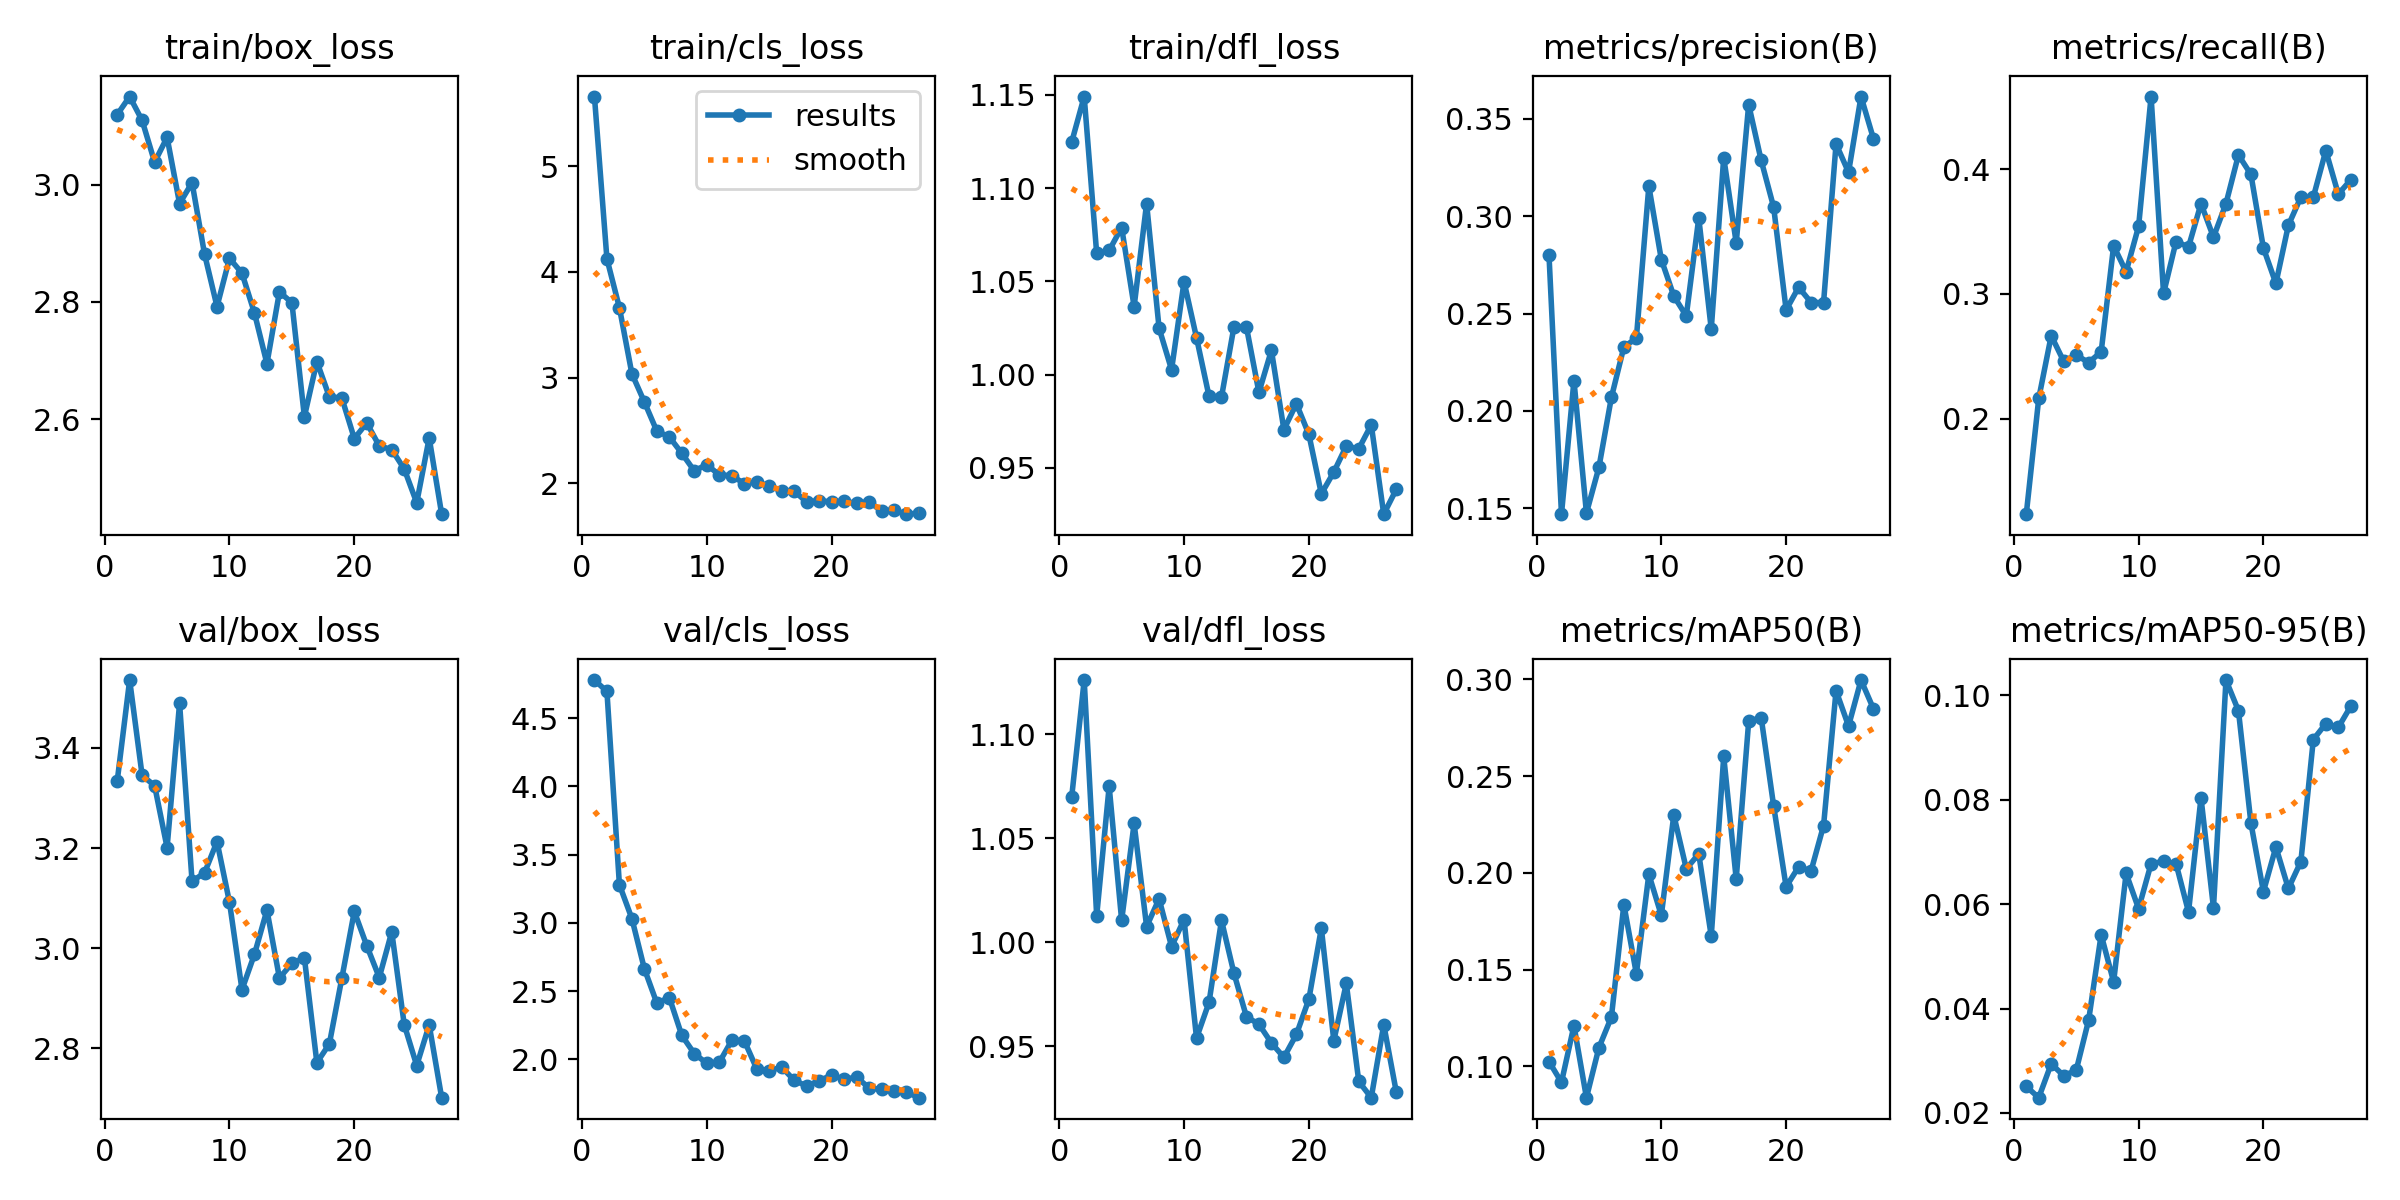

The file beside this chart, header and first rows:
epoch, time, train/box_loss, train/cls_loss, train/dfl_loss, metrics/precision(B), metrics/recall(B), metrics/mAP50(B), metrics/mAP50-95(B), val/box_loss, val/cls_loss, val/dfl_loss, lr/pg0, lr/pg1, lr/pg2
1, 332.6, 3.119, 5.66, 1.125, 0.28, 0.1233, 0.1025, 0.02507, 3.333, 4.778, 1.07, 0.0005525, 0.0005525, 0.0005525
2, 682.9, 3.15, 4.124, 1.149, 0.1469, 0.2162, 0.09179, 0.02293, 3.535, 4.695, 1.126, 0.001097, 0.001097, 0.001097
3, 879.2, 3.109, 3.662, 1.065, 0.2156, 0.2665, 0.1211, 0.02942, 3.345, 3.279, 1.013, 0.001631, 0.001631, 0.001631
4, 1070, 3.038, 3.037, 1.067, 0.1474, 0.2459, 0.08386, 0.02713, 3.325, 3.031, 1.075, 0.001617, 0.001617, 0.001617
5, 1259, 3.081, 2.77, 1.079, 0.1709, 0.2509, 0.1097, 0.02817, 3.201, 2.664, 1.011, 0.001601, 0.001601, 0.001601
6, 1449, 2.968, 2.493, 1.037, 0.2069, 0.245, 0.1255, 0.03781, 3.489, 2.411, 1.057, 0.001584, 0.001584, 0.001584
7, 1633, 3.003, 2.438, 1.092, 0.2328, 0.2535, 0.1836, 0.05414, 3.134, 2.453, 1.008, 0.001568, 0.001568, 0.001568
8, 1824, 2.882, 2.284, 1.025, 0.2373, 0.3385, 0.1479, 0.04511, 3.15, 2.175, 1.021, 0.001551, 0.001551, 0.001551
9, 2013, 2.792, 2.117, 1.003, 0.3154, 0.3177, 0.1993, 0.06589, 3.213, 2.042, 0.9979, 0.001535, 0.001535, 0.001535
10, 2202, 2.874, 2.177, 1.05, 0.2777, 0.3542, 0.1781, 0.05913, 3.092, 1.971, 1.011, 0.001518, 0.001518, 0.001518
11, 2388, 2.849, 2.079, 1.02, 0.259, 0.4583, 0.2298, 0.06773, 2.917, 1.977, 0.9539, 0.001502, 0.001502, 0.001502
12, 2576, 2.781, 2.073, 0.9885, 0.2487, 0.3004, 0.2022, 0.0682, 2.988, 2.138, 0.971, 0.001485, 0.001485, 0.001485
13, 2766, 2.695, 1.996, 0.988, 0.2991, 0.342, 0.2098, 0.06775, 3.076, 2.138, 1.01, 0.001469, 0.001469, 0.001469
14, 2988, 2.817, 2.013, 1.026, 0.242, 0.3377, 0.1673, 0.0585, 2.941, 1.931, 0.985, 0.001452, 0.001452, 0.001452
15, 3293, 2.799, 1.972, 1.026, 0.3302, 0.3724, 0.2601, 0.08036, 2.97, 1.916, 0.9642, 0.001436, 0.001436, 0.001436
16, 3674, 2.604, 1.929, 0.9905, 0.2863, 0.3455, 0.1969, 0.05929, 2.981, 1.944, 0.9606, 0.001419, 0.001419, 0.001419
17, 4093, 2.698, 1.925, 1.013, 0.3574, 0.3724, 0.2783, 0.1029, 2.771, 1.847, 0.9516, 0.001403, 0.001403, 0.001403
18, 4564, 2.638, 1.824, 0.9706, 0.3287, 0.4115, 0.2802, 0.09704, 2.809, 1.805, 0.9446, 0.001386, 0.001386, 0.001386
19, 5355, 2.636, 1.835, 0.9845, 0.3047, 0.3958, 0.2346, 0.07552, 2.94, 1.842, 0.9556, 0.00137, 0.00137, 0.00137
20, 6006, 2.567, 1.825, 0.968, 0.2518, 0.3368, 0.1928, 0.06238, 3.073, 1.886, 0.9726, 0.001353, 0.001353, 0.001353
21, 6258, 2.594, 1.83, 0.9362, 0.2635, 0.3084, 0.2031, 0.07094, 3.005, 1.853, 1.007, 0.001337, 0.001337, 0.001337
22, 6503, 2.554, 1.809, 0.9478, 0.2557, 0.355, 0.2011, 0.06299, 2.941, 1.87, 0.9527, 0.00132, 0.00132, 0.00132
23, 6756, 2.548, 1.826, 0.9618, 0.2556, 0.3776, 0.2245, 0.06813, 3.033, 1.791, 0.9802, 0.001304, 0.001304, 0.001304
24, 6978, 2.515, 1.737, 0.9603, 0.3372, 0.3776, 0.2941, 0.09152, 2.847, 1.779, 0.9331, 0.001287, 0.001287, 0.001287
25, 7276, 2.457, 1.745, 0.9731, 0.3226, 0.4149, 0.2759, 0.09456, 2.766, 1.77, 0.9253, 0.001271, 0.001271, 0.001271
26, 7464, 2.568, 1.707, 0.9252, 0.3615, 0.38, 0.2996, 0.09383, 2.847, 1.759, 0.9604, 0.001254, 0.001254, 0.001254
27, 7640, 2.438, 1.718, 0.9385, 0.3398, 0.3915, 0.2847, 0.0979, 2.701, 1.719, 0.9282, 0.001238, 0.001238, 0.001238
